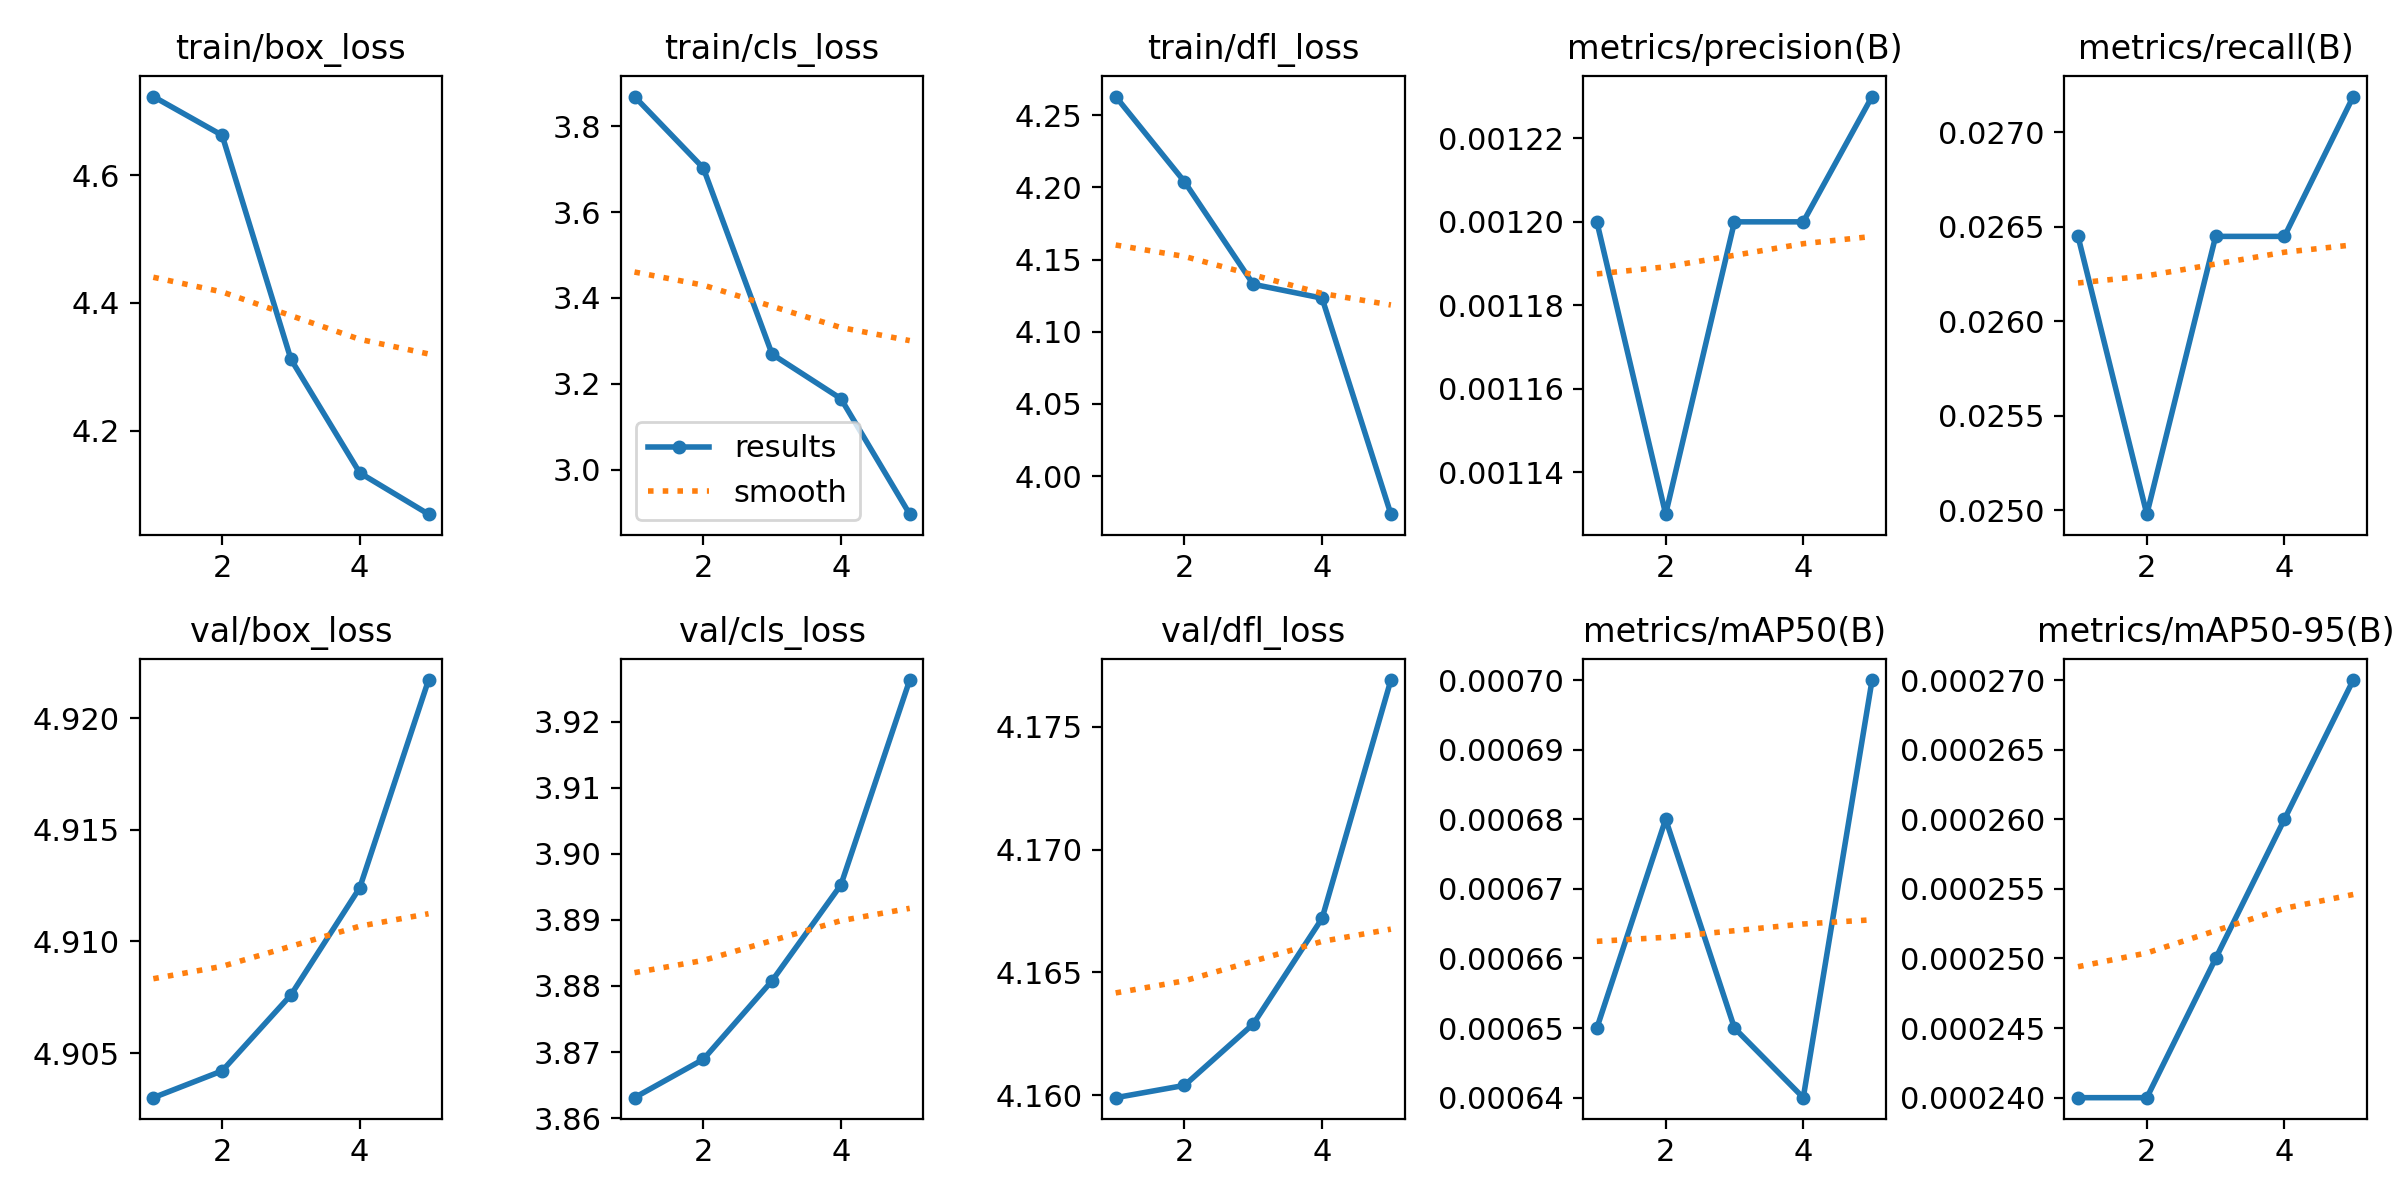

The table this chart was drawn from, first rows:
epoch, train/box_loss, train/cls_loss, train/dfl_loss, metrics/precision(B), metrics/recall(B), metrics/mAP50(B), metrics/mAP50-95(B), val/box_loss, val/cls_loss, val/dfl_loss, lr/pg0, lr/pg1, lr/pg2
1, 4.723, 3.869, 4.263, 0.0012, 0.02645, 0.00065, 0.00024, 4.903, 3.863, 4.16, 0.00012, 0.00012, 0.00012
2, 4.662, 3.702, 4.204, 0.00113, 0.02498, 0.00068, 0.00024, 4.904, 3.869, 4.16, 0.0002085, 0.0002085, 0.0002085
3, 4.312, 3.269, 4.133, 0.0012, 0.02645, 0.00065, 0.00025, 4.908, 3.881, 4.163, 0.0002416, 0.0002416, 0.0002416
4, 4.134, 3.166, 4.123, 0.0012, 0.02645, 0.00064, 0.00026, 4.912, 3.895, 4.167, 0.0002192, 0.0002192, 0.0002192
5, 4.069, 2.897, 3.974, 0.00123, 0.02719, 0.0007, 0.00027, 4.922, 3.926, 4.177, 0.0001414, 0.0001414, 0.0001414
